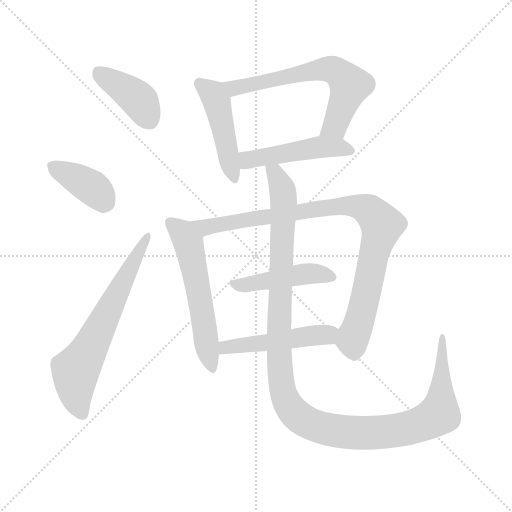
t = 0.00 s
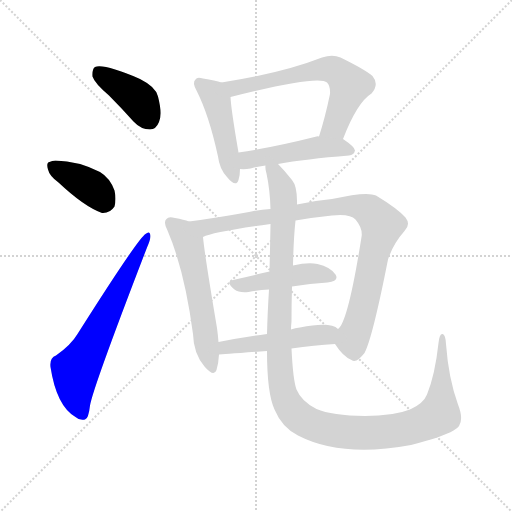
t = 1.63 s
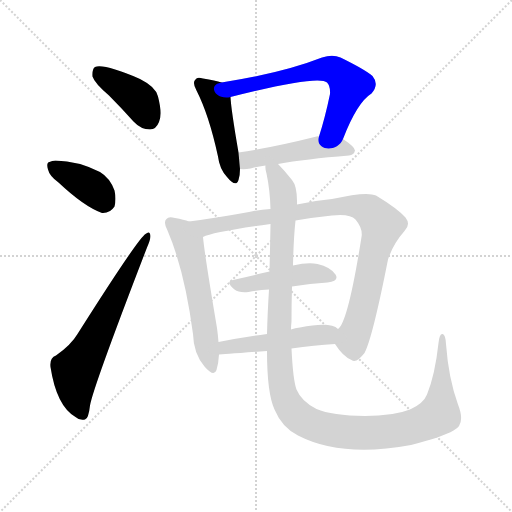
t = 3.27 s
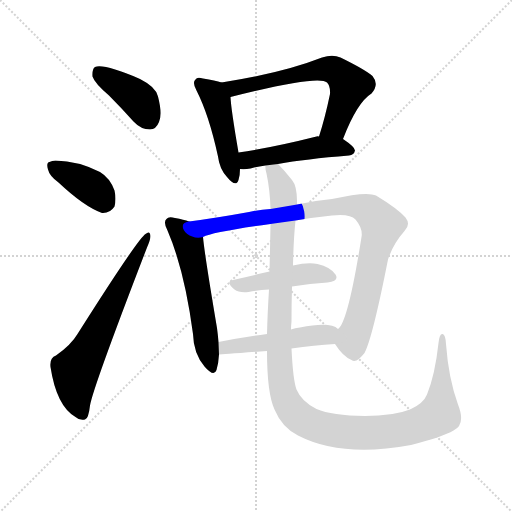
t = 4.90 s
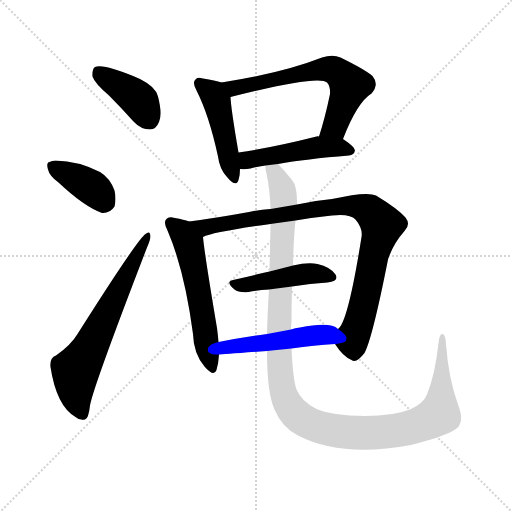
t = 6.53 s
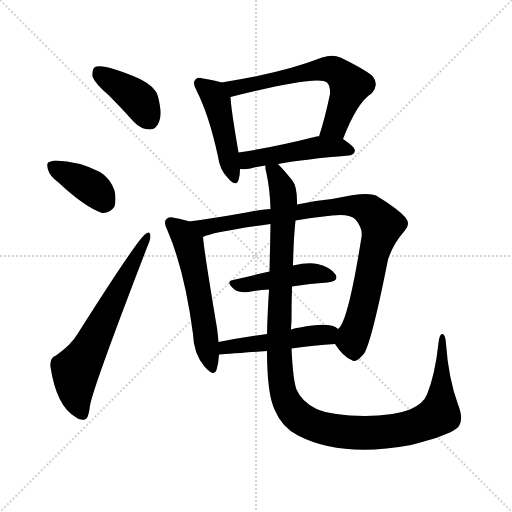
t = 8.16 s

The animated SVG that drew these frames (rendered in a browser with its animation timeline set to each time). Animation: 11 CSS @keyframes rules; one cycle of 8.16 s.

<svg version="1.1" viewBox="0 0 1024 1024" xmlns="http://www.w3.org/2000/svg">
  <g stroke="lightgray" stroke-dasharray="1,1" stroke-width="1" transform="scale(4, 4)">
    <line x1="0" y1="0" x2="256" y2="256"></line>
    <line x1="256" y1="0" x2="0" y2="256"></line>
    <line x1="128" y1="0" x2="128" y2="256"></line>
    <line x1="0" y1="128" x2="256" y2="128"></line>
  </g>
<g transform="scale(1, -1) translate(0, -900)">
   <style type="text/css">
    @keyframes keyframes0 {
      from {
       stroke: blue;
       stroke-dashoffset: 402;
       stroke-width: 128;
       }
       57% {
       animation-timing-function: step-end;
       stroke: blue;
       stroke-dashoffset: 0;
       stroke-width: 128;
       }
       to {
       stroke: black;
       stroke-width: 1024;
       }
       }
       #make-me-a-hanzi-animation-0 {
         animation: keyframes0 0.577148s both;
         animation-delay: 0.000000s;
         animation-timing-function: linear;
       }
    @keyframes keyframes1 {
      from {
       stroke: blue;
       stroke-dashoffset: 383;
       stroke-width: 128;
       }
       55% {
       animation-timing-function: step-end;
       stroke: blue;
       stroke-dashoffset: 0;
       stroke-width: 128;
       }
       to {
       stroke: black;
       stroke-width: 1024;
       }
       }
       #make-me-a-hanzi-animation-1 {
         animation: keyframes1 0.561686s both;
         animation-delay: 0.577148s;
         animation-timing-function: linear;
       }
    @keyframes keyframes2 {
      from {
       stroke: blue;
       stroke-dashoffset: 649;
       stroke-width: 128;
       }
       68% {
       animation-timing-function: step-end;
       stroke: blue;
       stroke-dashoffset: 0;
       stroke-width: 128;
       }
       to {
       stroke: black;
       stroke-width: 1024;
       }
       }
       #make-me-a-hanzi-animation-2 {
         animation: keyframes2 0.778158s both;
         animation-delay: 1.138835s;
         animation-timing-function: linear;
       }
    @keyframes keyframes3 {
      from {
       stroke: blue;
       stroke-dashoffset: 462;
       stroke-width: 128;
       }
       60% {
       animation-timing-function: step-end;
       stroke: blue;
       stroke-dashoffset: 0;
       stroke-width: 128;
       }
       to {
       stroke: black;
       stroke-width: 1024;
       }
       }
       #make-me-a-hanzi-animation-3 {
         animation: keyframes3 0.625977s both;
         animation-delay: 1.916992s;
         animation-timing-function: linear;
       }
    @keyframes keyframes4 {
      from {
       stroke: blue;
       stroke-dashoffset: 638;
       stroke-width: 128;
       }
       67% {
       animation-timing-function: step-end;
       stroke: blue;
       stroke-dashoffset: 0;
       stroke-width: 128;
       }
       to {
       stroke: black;
       stroke-width: 1024;
       }
       }
       #make-me-a-hanzi-animation-4 {
         animation: keyframes4 0.769206s both;
         animation-delay: 2.542969s;
         animation-timing-function: linear;
       }
    @keyframes keyframes5 {
      from {
       stroke: blue;
       stroke-dashoffset: 481;
       stroke-width: 128;
       }
       61% {
       animation-timing-function: step-end;
       stroke: blue;
       stroke-dashoffset: 0;
       stroke-width: 128;
       }
       to {
       stroke: black;
       stroke-width: 1024;
       }
       }
       #make-me-a-hanzi-animation-5 {
         animation: keyframes5 0.641439s both;
         animation-delay: 3.312174s;
         animation-timing-function: linear;
       }
    @keyframes keyframes6 {
      from {
       stroke: blue;
       stroke-dashoffset: 561;
       stroke-width: 128;
       }
       65% {
       animation-timing-function: step-end;
       stroke: blue;
       stroke-dashoffset: 0;
       stroke-width: 128;
       }
       to {
       stroke: black;
       stroke-width: 1024;
       }
       }
       #make-me-a-hanzi-animation-6 {
         animation: keyframes6 0.706543s both;
         animation-delay: 3.953613s;
         animation-timing-function: linear;
       }
    @keyframes keyframes7 {
      from {
       stroke: blue;
       stroke-dashoffset: 912;
       stroke-width: 128;
       }
       75% {
       animation-timing-function: step-end;
       stroke: blue;
       stroke-dashoffset: 0;
       stroke-width: 128;
       }
       to {
       stroke: black;
       stroke-width: 1024;
       }
       }
       #make-me-a-hanzi-animation-7 {
         animation: keyframes7 0.992188s both;
         animation-delay: 4.660156s;
         animation-timing-function: linear;
       }
    @keyframes keyframes8 {
      from {
       stroke: blue;
       stroke-dashoffset: 451;
       stroke-width: 128;
       }
       59% {
       animation-timing-function: step-end;
       stroke: blue;
       stroke-dashoffset: 0;
       stroke-width: 128;
       }
       to {
       stroke: black;
       stroke-width: 1024;
       }
       }
       #make-me-a-hanzi-animation-8 {
         animation: keyframes8 0.617025s both;
         animation-delay: 5.652344s;
         animation-timing-function: linear;
       }
    @keyframes keyframes9 {
      from {
       stroke: blue;
       stroke-dashoffset: 489;
       stroke-width: 128;
       }
       61% {
       animation-timing-function: step-end;
       stroke: blue;
       stroke-dashoffset: 0;
       stroke-width: 128;
       }
       to {
       stroke: black;
       stroke-width: 1024;
       }
       }
       #make-me-a-hanzi-animation-9 {
         animation: keyframes9 0.647949s both;
         animation-delay: 6.269368s;
         animation-timing-function: linear;
       }
    @keyframes keyframes10 {
      from {
       stroke: blue;
       stroke-dashoffset: 1223;
       stroke-width: 128;
       }
       80% {
       animation-timing-function: step-end;
       stroke: blue;
       stroke-dashoffset: 0;
       stroke-width: 128;
       }
       to {
       stroke: black;
       stroke-width: 1024;
       }
       }
       #make-me-a-hanzi-animation-10 {
         animation: keyframes10 1.245280s both;
         animation-delay: 6.917318s;
         animation-timing-function: linear;
       }
</style>
<path d="M 218.0 709.0 Q 242.0 685.0 267.0 657.0 Q 282.0 641.0 300.0 641.0 Q 312.0 641.0 318.0 656.0 Q 325.0 672.0 316.0 707.0 Q 312.0 726.0 280.0 742.0 Q 208.0 773.0 190.0 766.0 Q 184.0 762.0 185.0 747.0 Q 189.0 734.0 218.0 709.0 Z" fill="lightgray"></path> 
<path d="M 117.0 535.0 Q 168.0 487.0 204.0 474.0 Q 220.0 473.0 229.0 487.0 Q 233.0 502.0 229.0 519.0 Q 220.0 544.0 200.0 556.0 Q 157.0 578.0 111.0 579.0 Q 104.0 579.0 99.0 576.0 Q 92.0 575.0 96.0 561.0 Q 99.0 548.0 117.0 535.0 Z" fill="lightgray"></path> 
<path d="M 112.0 189.0 Q 99.0 185.0 101.0 166.0 Q 113.0 88.0 151.0 66.0 Q 158.0 59.0 170.0 61.0 Q 177.0 62.0 180.0 89.0 Q 186.0 125.0 294.0 405.0 Q 301.0 421.0 301.0 428.0 Q 300.0 440.0 291.0 432.0 Q 276.0 423.0 155.0 232.0 Q 142.0 210.0 112.0 189.0 Z" fill="lightgray"></path> 
<path d="M 443.0 735.0 Q 431.0 739.0 406.0 743.0 Q 394.0 747.0 391.0 741.0 Q 384.0 735.0 393.0 719.0 Q 418.0 670.0 436.0 587.0 Q 439.0 562.0 454.0 546.0 Q 472.0 524.0 477.0 540.0 Q 480.0 549.0 480.0 562.0 L 477.0 595.0 Q 462.0 682.0 461.0 706.0 C 459.0 730.0 459.0 730.0 443.0 735.0 Z" fill="lightgray"></path> 
<path d="M 686.0 622.0 Q 714.0 695.0 743.0 713.0 Q 759.0 731.0 745.0 748.0 Q 730.0 761.0 681.0 785.0 Q 665.0 792.0 644.0 785.0 Q 565.0 754.0 443.0 735.0 C 413.0 730.0 432.0 699.0 461.0 706.0 Q 638.0 751.0 654.0 735.0 Q 661.0 728.0 660.0 712.0 Q 650.0 664.0 638.0 627.0 C 629.0 598.0 675.0 594.0 686.0 622.0 Z" fill="lightgray"></path> 
<path d="M 556.0 572.0 Q 611.0 582.0 698.0 589.0 Q 708.0 590.0 710.0 599.0 Q 710.0 606.0 686.0 622.0 L 638.0 627.0 Q 635.0 628.0 633.0 627.0 Q 546.0 605.0 477.0 595.0 C 447.0 591.0 450.0 563.0 480.0 562.0 Q 490.0 561.0 501.0 563.0 Q 514.0 567.0 531.0 569.0 L 556.0 572.0 Z" fill="lightgray"></path> 
<path d="M 378.0 457.0 Q 368.0 461.0 350.0 464.0 Q 337.0 468.0 333.0 462.0 Q 326.0 456.0 335.0 439.0 Q 369.0 360.0 386.0 232.0 Q 387.0 193.0 409.0 167.0 Q 428.0 145.0 433.0 160.0 Q 437.0 173.0 438.0 191.0 L 437.0 216.0 Q 436.0 229.0 434.0 244.0 Q 409.0 392.0 406.0 426.0 C 404.0 449.0 404.0 449.0 378.0 457.0 Z" fill="lightgray"></path> 
<path d="M 670.0 212.0 Q 686.0 187.0 703.0 180.0 Q 713.0 173.0 729.0 194.0 Q 745.0 224.0 776.0 381.0 Q 786.0 412.0 809.0 438.0 Q 822.0 451.0 811.0 465.0 Q 795.0 483.0 752.0 509.0 Q 734.0 518.0 664.0 502.0 Q 630.0 499.0 594.0 491.0 L 541.0 482.0 Q 520.0 481.0 498.0 476.0 Q 432.0 464.0 378.0 457.0 C 348.0 453.0 377.0 417.0 406.0 426.0 Q 425.0 436.0 541.0 452.0 L 591.0 459.0 Q 625.0 465.0 664.0 469.0 Q 700.0 473.0 711.0 461.0 Q 726.0 443.0 723.0 426.0 Q 696.0 255.0 676.0 242.0 C 663.0 221.0 663.0 221.0 670.0 212.0 Z" fill="lightgray"></path> 
<path d="M 584.0 327.0 Q 621.0 333.0 655.0 335.0 Q 679.0 338.0 671.0 351.0 Q 661.0 366.0 635.0 372.0 Q 616.0 376.0 586.0 369.0 L 539.0 357.0 Q 500.0 348.0 466.0 340.0 Q 450.0 337.0 469.0 321.0 Q 478.0 314.0 497.0 316.0 Q 518.0 320.0 538.0 321.0 L 584.0 327.0 Z" fill="lightgray"></path> 
<path d="M 583.0 203.0 Q 629.0 210.0 670.0 212.0 C 700.0 214.0 701.0 225.0 676.0 242.0 Q 661.0 257.0 600.0 245.0 Q 590.0 244.0 582.0 241.0 L 534.0 232.0 Q 483.0 225.0 437.0 216.0 C 408.0 210.0 408.0 189.0 438.0 191.0 Q 444.0 191.0 534.0 198.0 L 583.0 203.0 Z" fill="lightgray"></path> 
<path d="M 534.0 198.0 Q 534.0 114.0 549.0 81.0 Q 564.0 45.0 596.0 29.0 Q 683.0 -16.0 822.0 10.0 Q 885.0 26.0 907.0 39.0 Q 932.0 51.0 916.0 91.0 Q 897.0 143.0 892.0 212.0 Q 891.0 231.0 885.0 232.0 Q 879.0 233.0 877.0 214.0 Q 870.0 150.0 854.0 111.0 Q 847.0 93.0 820.0 81.0 Q 787.0 68.0 730.0 68.0 Q 664.0 69.0 633.0 82.0 Q 603.0 97.0 593.0 121.0 Q 586.0 140.0 583.0 203.0 L 582.0 241.0 Q 582.0 248.0 583.0 257.0 Q 583.0 294.0 584.0 327.0 L 586.0 369.0 Q 587.0 421.0 591.0 459.0 L 594.0 491.0 Q 595.0 527.0 584.0 540.0 Q 569.0 559.0 556.0 572.0 C 536.0 594.0 526.0 599.0 531.0 569.0 Q 530.0 563.0 533.0 553.0 Q 540.0 520.0 541.0 482.0 L 541.0 452.0 L 541.0 451.0 Q 540.0 396.0 539.0 357.0 L 538.0 321.0 Q 535.0 273.0 534.0 232.0 L 534.0 198.0 Z" fill="lightgray"></path> 
      <clipPath id="make-me-a-hanzi-clip-0">
      <path d="M 218.0 709.0 Q 242.0 685.0 267.0 657.0 Q 282.0 641.0 300.0 641.0 Q 312.0 641.0 318.0 656.0 Q 325.0 672.0 316.0 707.0 Q 312.0 726.0 280.0 742.0 Q 208.0 773.0 190.0 766.0 Q 184.0 762.0 185.0 747.0 Q 189.0 734.0 218.0 709.0 Z" fill="lightgray"></path>
      </clipPath>
      <path clip-path="url(#make-me-a-hanzi-clip-0)" d="M 195.0 758.0 L 277.0 701.0 L 299.0 661.0 " fill="none" id="make-me-a-hanzi-animation-0" stroke-dasharray="274 548" stroke-linecap="round"></path>

      <clipPath id="make-me-a-hanzi-clip-1">
      <path d="M 117.0 535.0 Q 168.0 487.0 204.0 474.0 Q 220.0 473.0 229.0 487.0 Q 233.0 502.0 229.0 519.0 Q 220.0 544.0 200.0 556.0 Q 157.0 578.0 111.0 579.0 Q 104.0 579.0 99.0 576.0 Q 92.0 575.0 96.0 561.0 Q 99.0 548.0 117.0 535.0 Z" fill="lightgray"></path>
      </clipPath>
      <path clip-path="url(#make-me-a-hanzi-clip-1)" d="M 108.0 566.0 L 178.0 529.0 L 211.0 495.0 " fill="none" id="make-me-a-hanzi-animation-1" stroke-dasharray="255 510" stroke-linecap="round"></path>

      <clipPath id="make-me-a-hanzi-clip-2">
      <path d="M 112.0 189.0 Q 99.0 185.0 101.0 166.0 Q 113.0 88.0 151.0 66.0 Q 158.0 59.0 170.0 61.0 Q 177.0 62.0 180.0 89.0 Q 186.0 125.0 294.0 405.0 Q 301.0 421.0 301.0 428.0 Q 300.0 440.0 291.0 432.0 Q 276.0 423.0 155.0 232.0 Q 142.0 210.0 112.0 189.0 Z" fill="lightgray"></path>
      </clipPath>
      <path clip-path="url(#make-me-a-hanzi-clip-2)" d="M 165.0 71.0 L 153.0 103.0 L 151.0 159.0 L 185.0 213.0 L 294.0 426.0 " fill="none" id="make-me-a-hanzi-animation-2" stroke-dasharray="521 1042" stroke-linecap="round"></path>

      <clipPath id="make-me-a-hanzi-clip-3">
      <path d="M 443.0 735.0 Q 431.0 739.0 406.0 743.0 Q 394.0 747.0 391.0 741.0 Q 384.0 735.0 393.0 719.0 Q 418.0 670.0 436.0 587.0 Q 439.0 562.0 454.0 546.0 Q 472.0 524.0 477.0 540.0 Q 480.0 549.0 480.0 562.0 L 477.0 595.0 Q 462.0 682.0 461.0 706.0 C 459.0 730.0 459.0 730.0 443.0 735.0 Z" fill="lightgray"></path>
      </clipPath>
      <path clip-path="url(#make-me-a-hanzi-clip-3)" d="M 400.0 733.0 L 426.0 712.0 L 433.0 698.0 L 466.0 545.0 " fill="none" id="make-me-a-hanzi-animation-3" stroke-dasharray="334 668" stroke-linecap="round"></path>

      <clipPath id="make-me-a-hanzi-clip-4">
      <path d="M 686.0 622.0 Q 714.0 695.0 743.0 713.0 Q 759.0 731.0 745.0 748.0 Q 730.0 761.0 681.0 785.0 Q 665.0 792.0 644.0 785.0 Q 565.0 754.0 443.0 735.0 C 413.0 730.0 432.0 699.0 461.0 706.0 Q 638.0 751.0 654.0 735.0 Q 661.0 728.0 660.0 712.0 Q 650.0 664.0 638.0 627.0 C 629.0 598.0 675.0 594.0 686.0 622.0 Z" fill="lightgray"></path>
      </clipPath>
      <path clip-path="url(#make-me-a-hanzi-clip-4)" d="M 453.0 734.0 L 473.0 724.0 L 617.0 757.0 L 668.0 760.0 L 700.0 729.0 L 670.0 648.0 L 645.0 632.0 " fill="none" id="make-me-a-hanzi-animation-4" stroke-dasharray="510 1020" stroke-linecap="round"></path>

      <clipPath id="make-me-a-hanzi-clip-5">
      <path d="M 556.0 572.0 Q 611.0 582.0 698.0 589.0 Q 708.0 590.0 710.0 599.0 Q 710.0 606.0 686.0 622.0 L 638.0 627.0 Q 635.0 628.0 633.0 627.0 Q 546.0 605.0 477.0 595.0 C 447.0 591.0 450.0 563.0 480.0 562.0 Q 490.0 561.0 501.0 563.0 Q 514.0 567.0 531.0 569.0 L 556.0 572.0 Z" fill="lightgray"></path>
      </clipPath>
      <path clip-path="url(#make-me-a-hanzi-clip-5)" d="M 485.0 568.0 L 501.0 582.0 L 629.0 605.0 L 678.0 606.0 L 701.0 598.0 " fill="none" id="make-me-a-hanzi-animation-5" stroke-dasharray="353 706" stroke-linecap="round"></path>

      <clipPath id="make-me-a-hanzi-clip-6">
      <path d="M 378.0 457.0 Q 368.0 461.0 350.0 464.0 Q 337.0 468.0 333.0 462.0 Q 326.0 456.0 335.0 439.0 Q 369.0 360.0 386.0 232.0 Q 387.0 193.0 409.0 167.0 Q 428.0 145.0 433.0 160.0 Q 437.0 173.0 438.0 191.0 L 437.0 216.0 Q 436.0 229.0 434.0 244.0 Q 409.0 392.0 406.0 426.0 C 404.0 449.0 404.0 449.0 378.0 457.0 Z" fill="lightgray"></path>
      </clipPath>
      <path clip-path="url(#make-me-a-hanzi-clip-6)" d="M 341.0 454.0 L 364.0 435.0 L 377.0 412.0 L 422.0 167.0 " fill="none" id="make-me-a-hanzi-animation-6" stroke-dasharray="433 866" stroke-linecap="round"></path>

      <clipPath id="make-me-a-hanzi-clip-7">
      <path d="M 670.0 212.0 Q 686.0 187.0 703.0 180.0 Q 713.0 173.0 729.0 194.0 Q 745.0 224.0 776.0 381.0 Q 786.0 412.0 809.0 438.0 Q 822.0 451.0 811.0 465.0 Q 795.0 483.0 752.0 509.0 Q 734.0 518.0 664.0 502.0 Q 630.0 499.0 594.0 491.0 L 541.0 482.0 Q 520.0 481.0 498.0 476.0 Q 432.0 464.0 378.0 457.0 C 348.0 453.0 377.0 417.0 406.0 426.0 Q 425.0 436.0 541.0 452.0 L 591.0 459.0 Q 625.0 465.0 664.0 469.0 Q 700.0 473.0 711.0 461.0 Q 726.0 443.0 723.0 426.0 Q 696.0 255.0 676.0 242.0 C 663.0 221.0 663.0 221.0 670.0 212.0 Z" fill="lightgray"></path>
      </clipPath>
      <path clip-path="url(#make-me-a-hanzi-clip-7)" d="M 385.0 454.0 L 411.0 445.0 L 678.0 488.0 L 699.0 489.0 L 739.0 479.0 L 764.0 450.0 L 724.0 278.0 L 706.0 226.0 L 709.0 200.0 " fill="none" id="make-me-a-hanzi-animation-7" stroke-dasharray="784 1568" stroke-linecap="round"></path>

      <clipPath id="make-me-a-hanzi-clip-8">
      <path d="M 584.0 327.0 Q 621.0 333.0 655.0 335.0 Q 679.0 338.0 671.0 351.0 Q 661.0 366.0 635.0 372.0 Q 616.0 376.0 586.0 369.0 L 539.0 357.0 Q 500.0 348.0 466.0 340.0 Q 450.0 337.0 469.0 321.0 Q 478.0 314.0 497.0 316.0 Q 518.0 320.0 538.0 321.0 L 584.0 327.0 Z" fill="lightgray"></path>
      </clipPath>
      <path clip-path="url(#make-me-a-hanzi-clip-8)" d="M 468.0 331.0 L 489.0 330.0 L 609.0 352.0 L 637.0 353.0 L 660.0 346.0 " fill="none" id="make-me-a-hanzi-animation-8" stroke-dasharray="323 646" stroke-linecap="round"></path>

      <clipPath id="make-me-a-hanzi-clip-9">
      <path d="M 583.0 203.0 Q 629.0 210.0 670.0 212.0 C 700.0 214.0 701.0 225.0 676.0 242.0 Q 661.0 257.0 600.0 245.0 Q 590.0 244.0 582.0 241.0 L 534.0 232.0 Q 483.0 225.0 437.0 216.0 C 408.0 210.0 408.0 189.0 438.0 191.0 Q 444.0 191.0 534.0 198.0 L 583.0 203.0 Z" fill="lightgray"></path>
      </clipPath>
      <path clip-path="url(#make-me-a-hanzi-clip-9)" d="M 439.0 197.0 L 459.0 207.0 L 521.0 211.0 L 667.0 236.0 " fill="none" id="make-me-a-hanzi-animation-9" stroke-dasharray="361 722" stroke-linecap="round"></path>

      <clipPath id="make-me-a-hanzi-clip-10">
      <path d="M 534.0 198.0 Q 534.0 114.0 549.0 81.0 Q 564.0 45.0 596.0 29.0 Q 683.0 -16.0 822.0 10.0 Q 885.0 26.0 907.0 39.0 Q 932.0 51.0 916.0 91.0 Q 897.0 143.0 892.0 212.0 Q 891.0 231.0 885.0 232.0 Q 879.0 233.0 877.0 214.0 Q 870.0 150.0 854.0 111.0 Q 847.0 93.0 820.0 81.0 Q 787.0 68.0 730.0 68.0 Q 664.0 69.0 633.0 82.0 Q 603.0 97.0 593.0 121.0 Q 586.0 140.0 583.0 203.0 L 582.0 241.0 Q 582.0 248.0 583.0 257.0 Q 583.0 294.0 584.0 327.0 L 586.0 369.0 Q 587.0 421.0 591.0 459.0 L 594.0 491.0 Q 595.0 527.0 584.0 540.0 Q 569.0 559.0 556.0 572.0 C 536.0 594.0 526.0 599.0 531.0 569.0 Q 530.0 563.0 533.0 553.0 Q 540.0 520.0 541.0 482.0 L 541.0 452.0 L 541.0 451.0 Q 540.0 396.0 539.0 357.0 L 538.0 321.0 Q 535.0 273.0 534.0 232.0 L 534.0 198.0 Z" fill="lightgray"></path>
      </clipPath>
      <path clip-path="url(#make-me-a-hanzi-clip-10)" d="M 538.0 566.0 L 550.0 555.0 L 567.0 511.0 L 558.0 188.0 L 564.0 124.0 L 585.0 78.0 L 627.0 50.0 L 713.0 34.0 L 790.0 38.0 L 856.0 58.0 L 879.0 72.0 L 885.0 227.0 " fill="none" id="make-me-a-hanzi-animation-10" stroke-dasharray="1095 2190" stroke-linecap="round"></path>

</g>
</svg>
